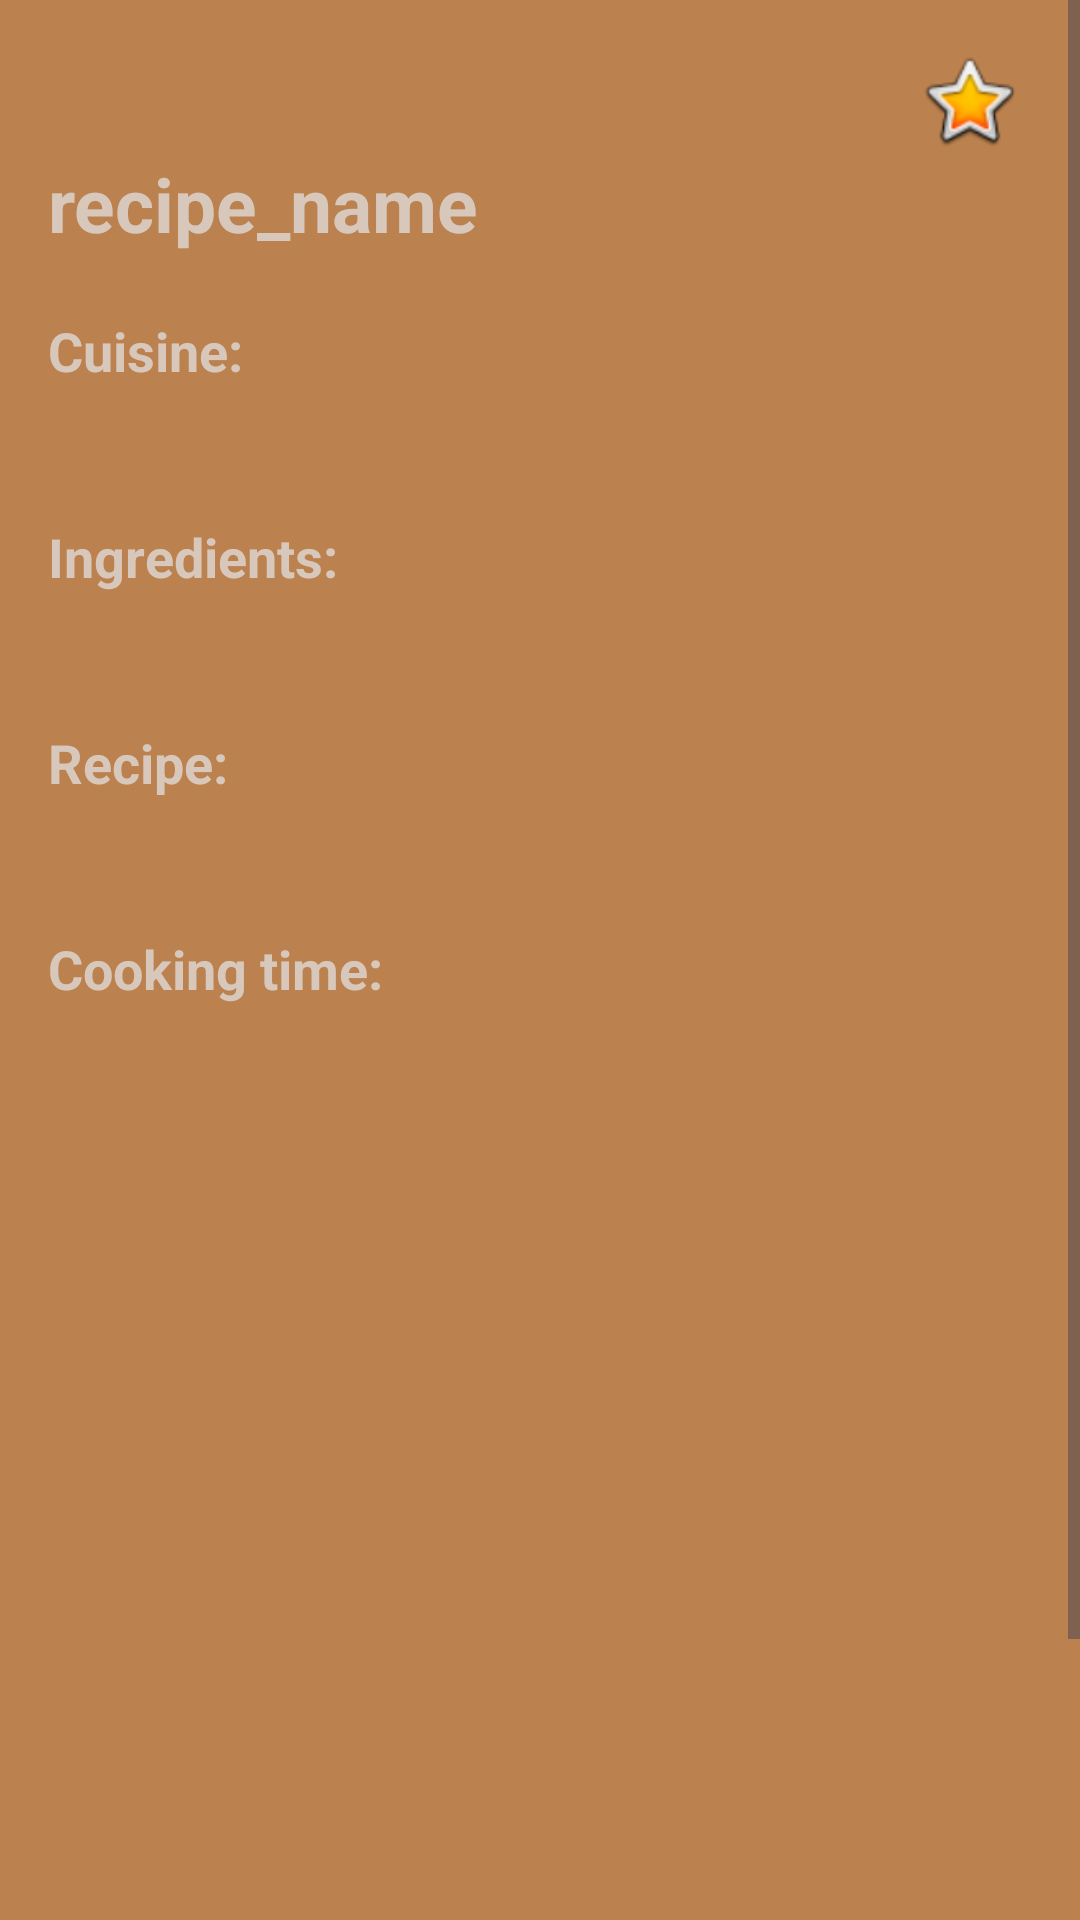

Here is an Android app screen rendered from its layout file. Give the layout XML and the strings, colors and styles it references.
<!-- AndroidManifest.xml: application theme Theme.RecipeCasket -->
<!-- res/layout/activity_recipe_details.xml -->
<?xml version="1.0" encoding="utf-8"?>
<ScrollView xmlns:android="http://schemas.android.com/apk/res/android"
    xmlns:app="http://schemas.android.com/apk/res-auto"
    xmlns:tools="http://schemas.android.com/tools"
    android:layout_width="match_parent"
    android:layout_height="match_parent"
    android:background="#EDB67942"
    tools:context=".activities.RecipeDetailsActivity">

    <LinearLayout
        android:layout_width="match_parent"
        android:layout_height="wrap_content"
        android:orientation="vertical">

        <LinearLayout
            android:layout_width="match_parent"
            android:layout_height="wrap_content"
            android:orientation="vertical"
            android:padding="16dp">

            <androidx.constraintlayout.widget.ConstraintLayout
                android:layout_width="match_parent"
                android:layout_height="match_parent">

                <ImageView
                    android:id="@+id/not_starred"
                    android:layout_width="42dp"
                    android:layout_height="35dp"
                    android:src="@android:drawable/btn_star_big_off"
                    app:layout_constraintBottom_toBottomOf="parent"
                    app:layout_constraintEnd_toEndOf="parent"
                    app:layout_constraintTop_toTopOf="parent"
                    app:layout_constraintVertical_bias="0.0"
                    tools:layout_editor_absoluteX="338dp"
                    tools:layout_editor_absoluteY="1dp" />

                <ImageView
                    android:id="@+id/starred"
                    android:layout_width="42dp"
                    android:layout_height="35dp"
                    android:src="@android:drawable/btn_star_big_on"
                    app:layout_constraintBottom_toBottomOf="parent"
                    app:layout_constraintEnd_toEndOf="parent"
                    app:layout_constraintTop_toTopOf="parent"
                    app:layout_constraintVertical_bias="0.0"
                    tools:layout_editor_absoluteX="338dp"
                    tools:layout_editor_absoluteY="1dp" />
            </androidx.constraintlayout.widget.ConstraintLayout>

            <TextView
                android:id="@+id/recipe_name"
                android:layout_width="300dp"
                android:layout_height="wrap_content"
                android:text="@string/recipe_name"
                android:textColor="#D8C8BC"
                android:textSize="25sp"
                android:textStyle="bold"
                app:layout_constraintBottom_toBottomOf="parent"
                app:layout_constraintEnd_toEndOf="parent" />

            <TextView
                android:id="@+id/cuisine"
                android:layout_width="wrap_content"
                android:layout_height="wrap_content"
                android:layout_marginTop="20dp"
                android:text="@string/cuisine"
                android:textColor="#D8C8BC"
                android:textSize="18sp"
                android:textStyle="bold" />

            <TextView
                android:id="@+id/recipe_cuisine"
                android:layout_width="wrap_content"
                android:layout_height="wrap_content"
                android:layout_marginStart="8dp"
                android:textColor="#D8C8BC"
                android:textSize="18sp" />

            <TextView
                android:id="@+id/ingredients"
                android:layout_width="wrap_content"
                android:layout_height="wrap_content"
                android:layout_marginTop="20dp"
                android:text="@string/ingredients"
                android:textColor="#D8C8BC"
                android:textSize="18sp"
                android:textStyle="bold" />

            <TextView
                android:id="@+id/recipe_ingredients"
                android:layout_width="wrap_content"
                android:layout_height="wrap_content"
                android:layout_marginStart="8dp"
                android:textColor="#D8C8BC"
                android:textSize="18sp" />

            <TextView
                android:id="@+id/recipe"
                android:layout_width="wrap_content"
                android:layout_height="wrap_content"
                android:layout_marginTop="20dp"
                android:text="@string/recipe"
                android:textColor="#D8C8BC"
                android:textSize="18sp"
                android:textStyle="bold" />

            <TextView
                android:id="@+id/recipe_description"
                android:layout_width="wrap_content"
                android:layout_height="wrap_content"
                android:layout_marginStart="8dp"
                android:textColor="#D8C8BC"
                android:textSize="18sp" />

            <TextView
                android:id="@+id/cooking_time"
                android:layout_width="wrap_content"
                android:layout_height="wrap_content"
                android:layout_marginTop="20dp"
                android:text="@string/cooking_time"
                android:textColor="#D8C8BC"
                android:textSize="18sp"
                android:textStyle="bold" />

            <TextView
                android:id="@+id/recipe_time"
                android:layout_width="wrap_content"
                android:layout_height="wrap_content"
                android:layout_marginStart="8dp"
                android:textColor="#D8C8BC"
                android:textSize="18sp" />

        </LinearLayout>
        <RelativeLayout
            android:layout_width="match_parent"
            android:layout_height="match_parent">
            <androidx.viewpager2.widget.ViewPager2
                android:id="@+id/viewpager2"
                android:layout_width="match_parent"
                android:layout_height="350dp"
                android:layout_centerInParent="true"/>

            <LinearLayout
                android:id="@+id/slider_container"
                android:layout_width="match_parent"
                android:layout_height="wrap_content"
                android:layout_below="@id/viewpager2"
                android:orientation="horizontal"
                android:gravity="center"
                android:layout_marginTop="-16dp"
                android:layout_marginBottom="40dp" />
        </RelativeLayout>

    </LinearLayout>
</ScrollView>
<!-- resources referenced by this layout -->
<resources>
  <string name="cooking_time">Cooking time:</string>
  <string name="cuisine">Cuisine:</string>
  <string name="ingredients">Ingredients:</string>
  <string name="recipe">Recipe:</string>
  <string name="recipe_name">recipe_name</string>
  <style name="Theme.RecipeCasket" parent="Base.Theme.RecipeCasket" />
  <style name="Base.Theme.RecipeCasket" parent="Theme.Material3.DayNight.NoActionBar">
          
          
          <item name="android:statusBarColor">#301F11</item>
      </style>
</resources>
